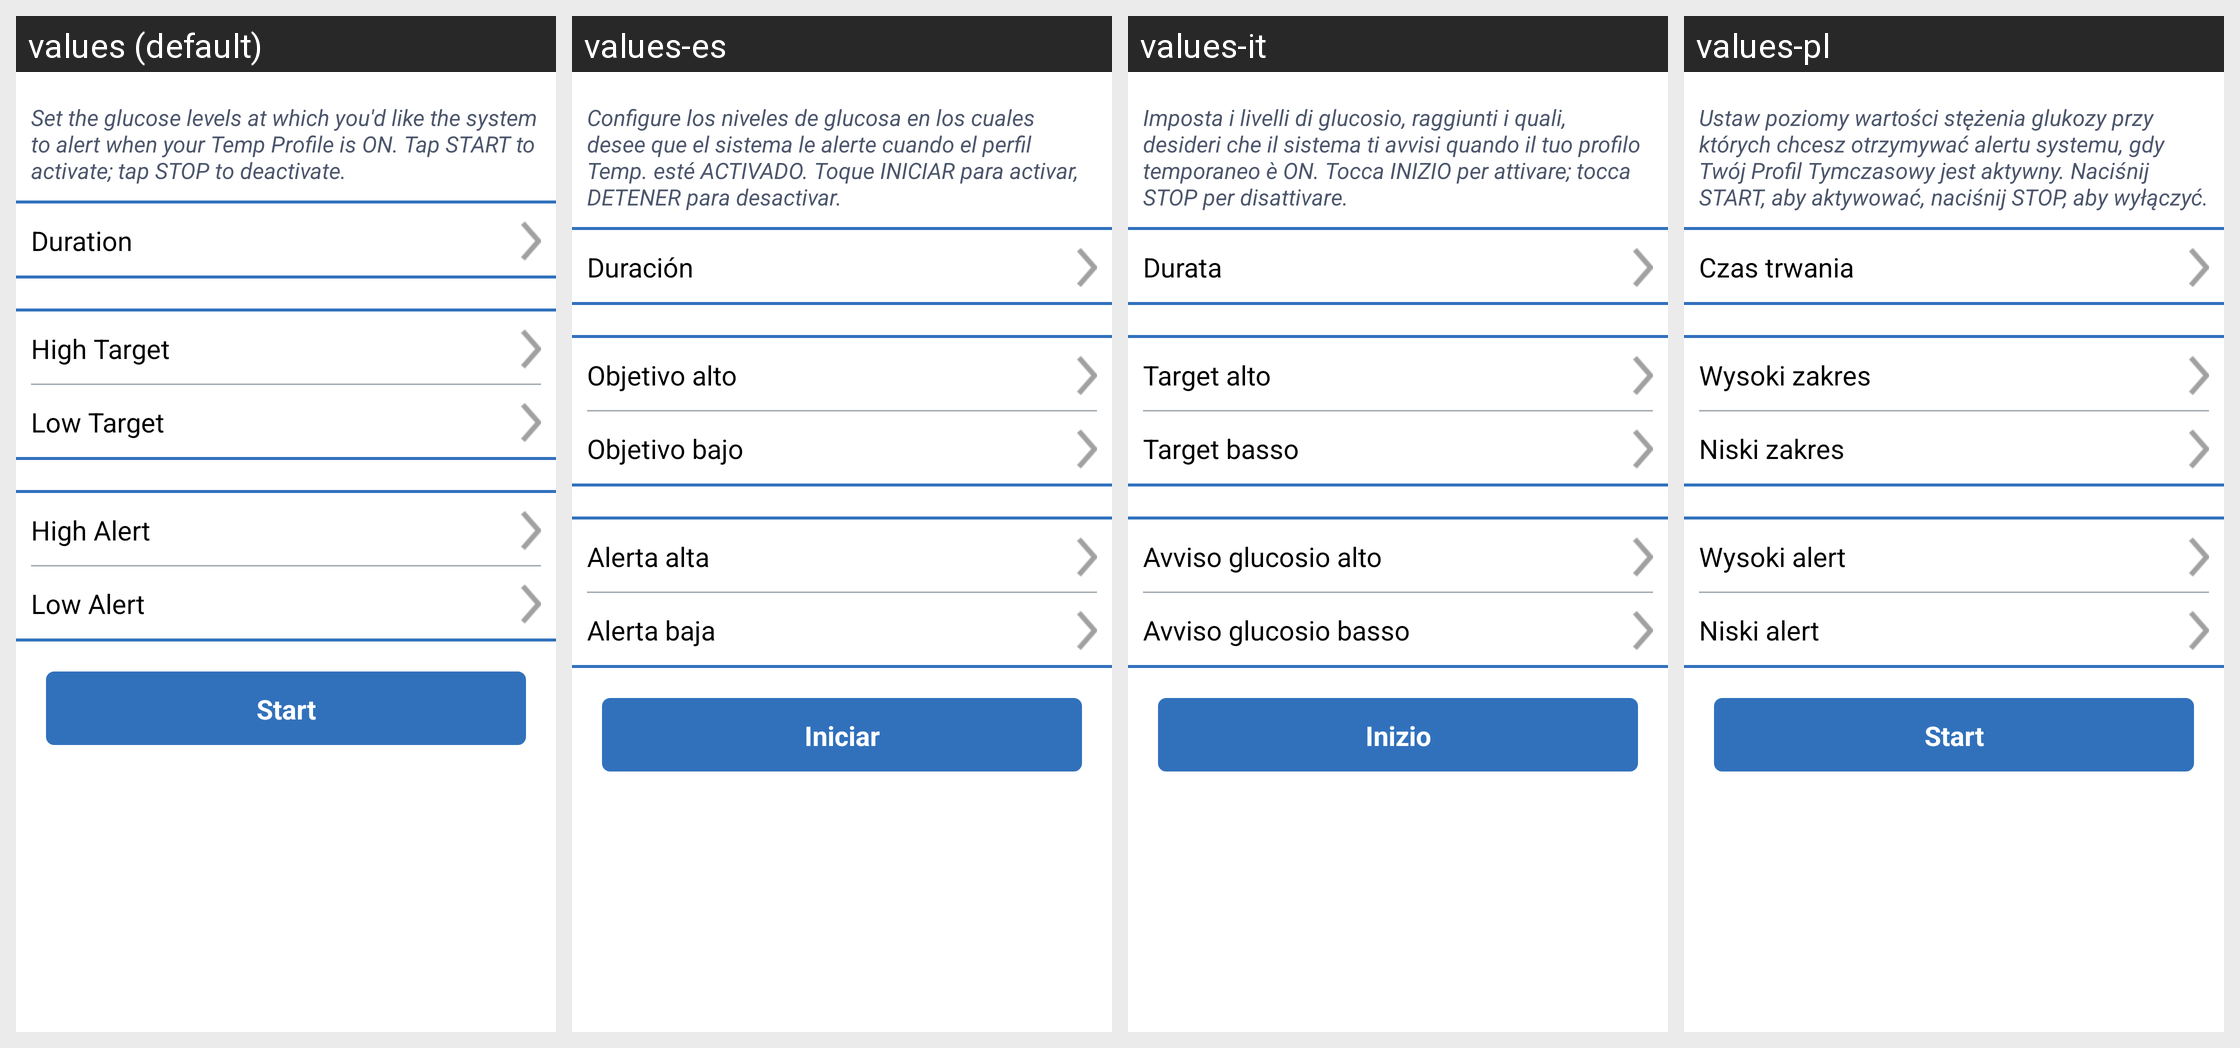

The same Android screen rendered under several of its app's locales, left to right. List the strings drawn on it with the default value and each locale's translation.
Android screen res/layout/fragment_tempglucoseprofile_ous.xml rendered under 4 locales, left to right: values (default), values-es, values-it, values-pl. Device: Nexus 5 (rendered at 1080×1920; each locale shown at half size, 540×960, under a caption strip naming it); theme Theme.MaterialComponents.DayNight.NoActionBar.
Other locales in the repository, not shown: values-cs, values-da, values-de, values-en-rGB, values-fi, values-fr, values-nb, values-nl, values-pt-rBR, values-ro, values-sv, values-zh.
Strings drawn on this screen, with the default value and each locale's value (text and hints the layout hard-codes, and strings that could not be matched under every locale, appear in the picture but are not listed):

temp_profile_description
  values: Set the glucose levels at which you'd like the system to alert when your Temp Profile is ON. Tap START to activate; tap STOP to deactivate.
  values-es: Configure los niveles de glucosa en los cuales desee que el sistema le alerte cuando el perfil Temp. esté ACTIVADO. Toque INICIAR para activar, DETENER para desactivar.
  values-it: Imposta i livelli di glucosio, raggiunti i quali, desideri che il sistema ti avvisi quando il tuo profilo temporaneo è ON. Tocca INIZIO per attivare; tocca STOP per disattivare.
  values-pl: Ustaw poziomy wartości stężenia glukozy przy których chcesz otrzymywać alertu systemu, gdy Twój Profil Tymczasowy jest aktywny. Naciśnij START, aby aktywować, naciśnij STOP, aby wyłączyć.

duration
  values: Duration
  values-es: Duración
  values-it: Durata
  values-pl: Czas trwania

start
  values: Start
  values-es: Iniciar
  values-it: Inizio
  values-pl: Start

high_target
  values: High Target
  values-es: Objetivo alto
  values-it: Target alto
  values-pl: Wysoki zakres

low_target
  values: Low Target
  values-es: Objetivo bajo
  values-it: Target basso
  values-pl: Niski zakres

high_alert
  values: High Alert
  values-es: Alerta alta
  values-it: Avviso glucosio alto
  values-pl: Wysoki alert

low_alert
  values: Low Alert
  values-es: Alerta baja
  values-it: Avviso glucosio basso
  values-pl: Niski alert
